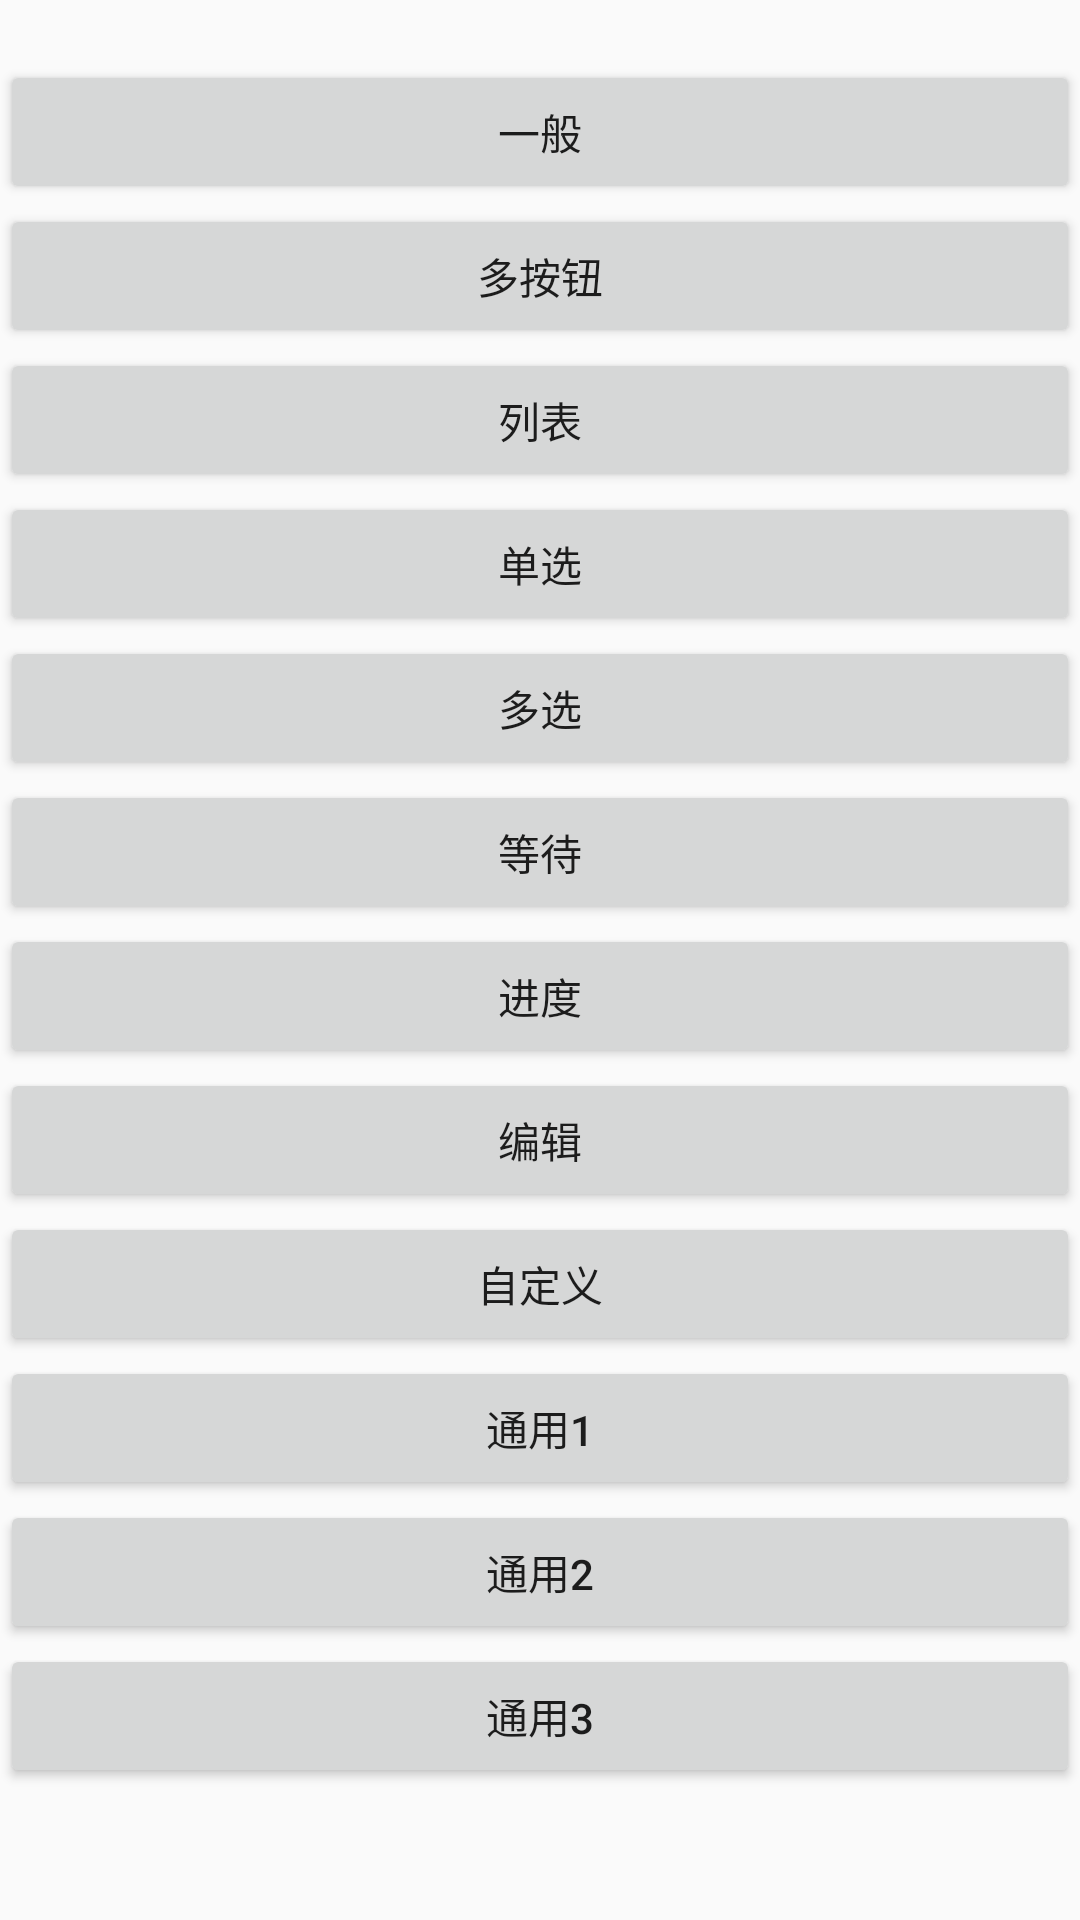

The Android layout XML behind this screen, and the referenced resources:
<!-- AndroidManifest.xml: application theme AppTheme -->
<!-- res/layout/activity_main.xml -->
<?xml version="1.0" encoding="utf-8"?>
<ScrollView xmlns:android="http://schemas.android.com/apk/res/android"
    xmlns:tools="http://schemas.android.com/tools"
    android:layout_width="match_parent"
    android:layout_height="match_parent"
    android:layout_marginLeft="20dp"
    android:layout_marginRight="20dp"
    android:fillViewport="true"
    android:scrollbars="none"
    tools:context="com.xq.mydialogpopup.MainActivity">

    <LinearLayout
        android:layout_width="match_parent"
        android:layout_height="wrap_content"
        android:orientation="vertical"
        android:paddingBottom="50dp"
        android:paddingTop="20dp">

        <Button
            android:id="@+id/btn1"
            android:layout_width="match_parent"
            android:layout_height="wrap_content"
            android:text="一般" />

        <Button
            android:id="@+id/btn2"
            android:layout_width="match_parent"
            android:layout_height="wrap_content"
            android:text="多按钮" />

        <Button
            android:id="@+id/btn3"
            android:layout_width="match_parent"
            android:layout_height="wrap_content"
            android:text="列表" />

        <Button
            android:id="@+id/btn4"
            android:layout_width="match_parent"
            android:layout_height="wrap_content"
            android:text="单选" />

        <Button
            android:id="@+id/btn5"
            android:layout_width="match_parent"
            android:layout_height="wrap_content"
            android:text="多选" />

        <Button
            android:id="@+id/btn6"
            android:layout_width="match_parent"
            android:layout_height="wrap_content"
            android:text="等待" />


        <Button
            android:id="@+id/btn7"
            android:layout_width="match_parent"
            android:layout_height="wrap_content"
            android:text="进度" />

        <Button
            android:id="@+id/btn8"
            android:layout_width="match_parent"
            android:layout_height="wrap_content"
            android:text="编辑" />

        <Button
            android:id="@+id/btn9"
            android:layout_width="match_parent"
            android:layout_height="wrap_content"
            android:text="自定义" />

        <Button
            android:id="@+id/btn10"
            android:layout_width="match_parent"
            android:layout_height="wrap_content"
            android:text="通用1" />

        <Button
            android:id="@+id/btn11"
            android:layout_width="match_parent"
            android:layout_height="wrap_content"
            android:text="通用2" />

        <Button
            android:id="@+id/btn12"
            android:layout_width="match_parent"
            android:layout_height="wrap_content"
            android:text="通用3" />
    </LinearLayout>
</ScrollView>
<!-- resources referenced by this layout -->
<resources>
  <style name="AppTheme" parent="Theme.AppCompat.Light.DarkActionBar">
          
          <item name="colorPrimary">@color/colorPrimary</item>
          <item name="colorPrimaryDark">@color/colorPrimaryDark</item>
          <item name="colorAccent">@color/colorAccent</item>
      </style>
  <!-- not gathered from this repository: default colours our renderer supplied (Android Studio template values) -->
  <color name="colorPrimary">#FF6200EE</color>
  <color name="colorPrimaryDark">#FF3700B3</color>
  <color name="colorAccent">#FF03DAC5</color>
</resources>
